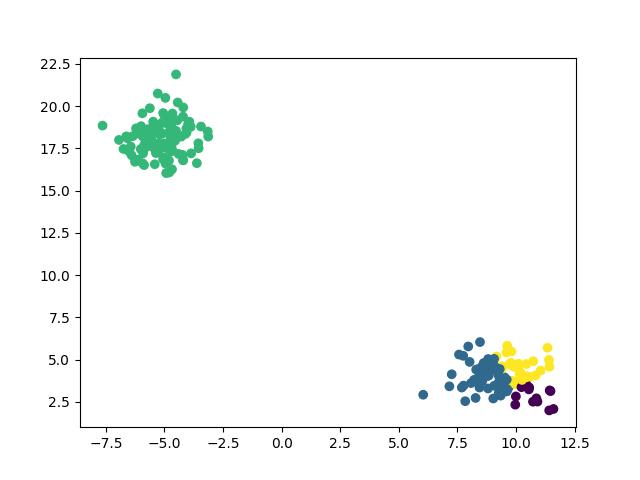

The data file committed next to this chart (first rows):
x, y, label
-6.396, 17.09, 2
8.44, 3.347, 1
9.991, 2.822, 0
-5.09, 19.03, 2
8.83, 4.569, 1
-5.054, 19.59, 2
9.504, 3.959, 1
-4.196, 16.81, 2
8.298, 4.408, 1
10.87, 2.709, 0
8.809, 4.178, 1
-5.858, 17.72, 2
9.479, 3.346, 1
11.43, 3.179, 0
7.96, 5.778, 1
-4.759, 18.81, 2
9.268, 3.049, 1
9.4, 4.461, 3
9.693, 3.383, 1
9.612, 3.198, 1
11.05, 4.351, 3
-4.725, 17.31, 2
7.255, 4.133, 1
10.59, 3.967, 3
-6.081, 18.5, 2
-3.616, 16.63, 2
8.451, 3.386, 1
7.746, 5.224, 1
9.561, 3.324, 1
-4.28, 18.2, 2
-6.255, 16.71, 2
9.966, 2.334, 0
-6.434, 17.61, 2
9.785, 4.812, 3
9.525, 3.439, 1
10.14, 3.786, 3
9.962, 3.636, 3
10.46, 3.477, 0
-5.264, 17.27, 2
10.09, 4.576, 3
9.356, 3.269, 1
-5.134, 17.73, 2
8.794, 4.028, 1
-6.009, 17.46, 2
7.567, 5.3, 1
-6.937, 18, 2
8.019, 4.864, 1
-4.931, 17.73, 2
-3.153, 18.5, 2
10.55, 3.239, 0
10.56, 3.355, 0
-4.503, 18.54, 2
-3.553, 17.8, 2
-4.694, 17.64, 2
-4.206, 19.38, 2
-3.876, 18.78, 2
-5.563, 18.14, 2
10.15, 4.13, 3
-5.482, 17.56, 2
9.724, 4.721, 3
... 150 more rows
